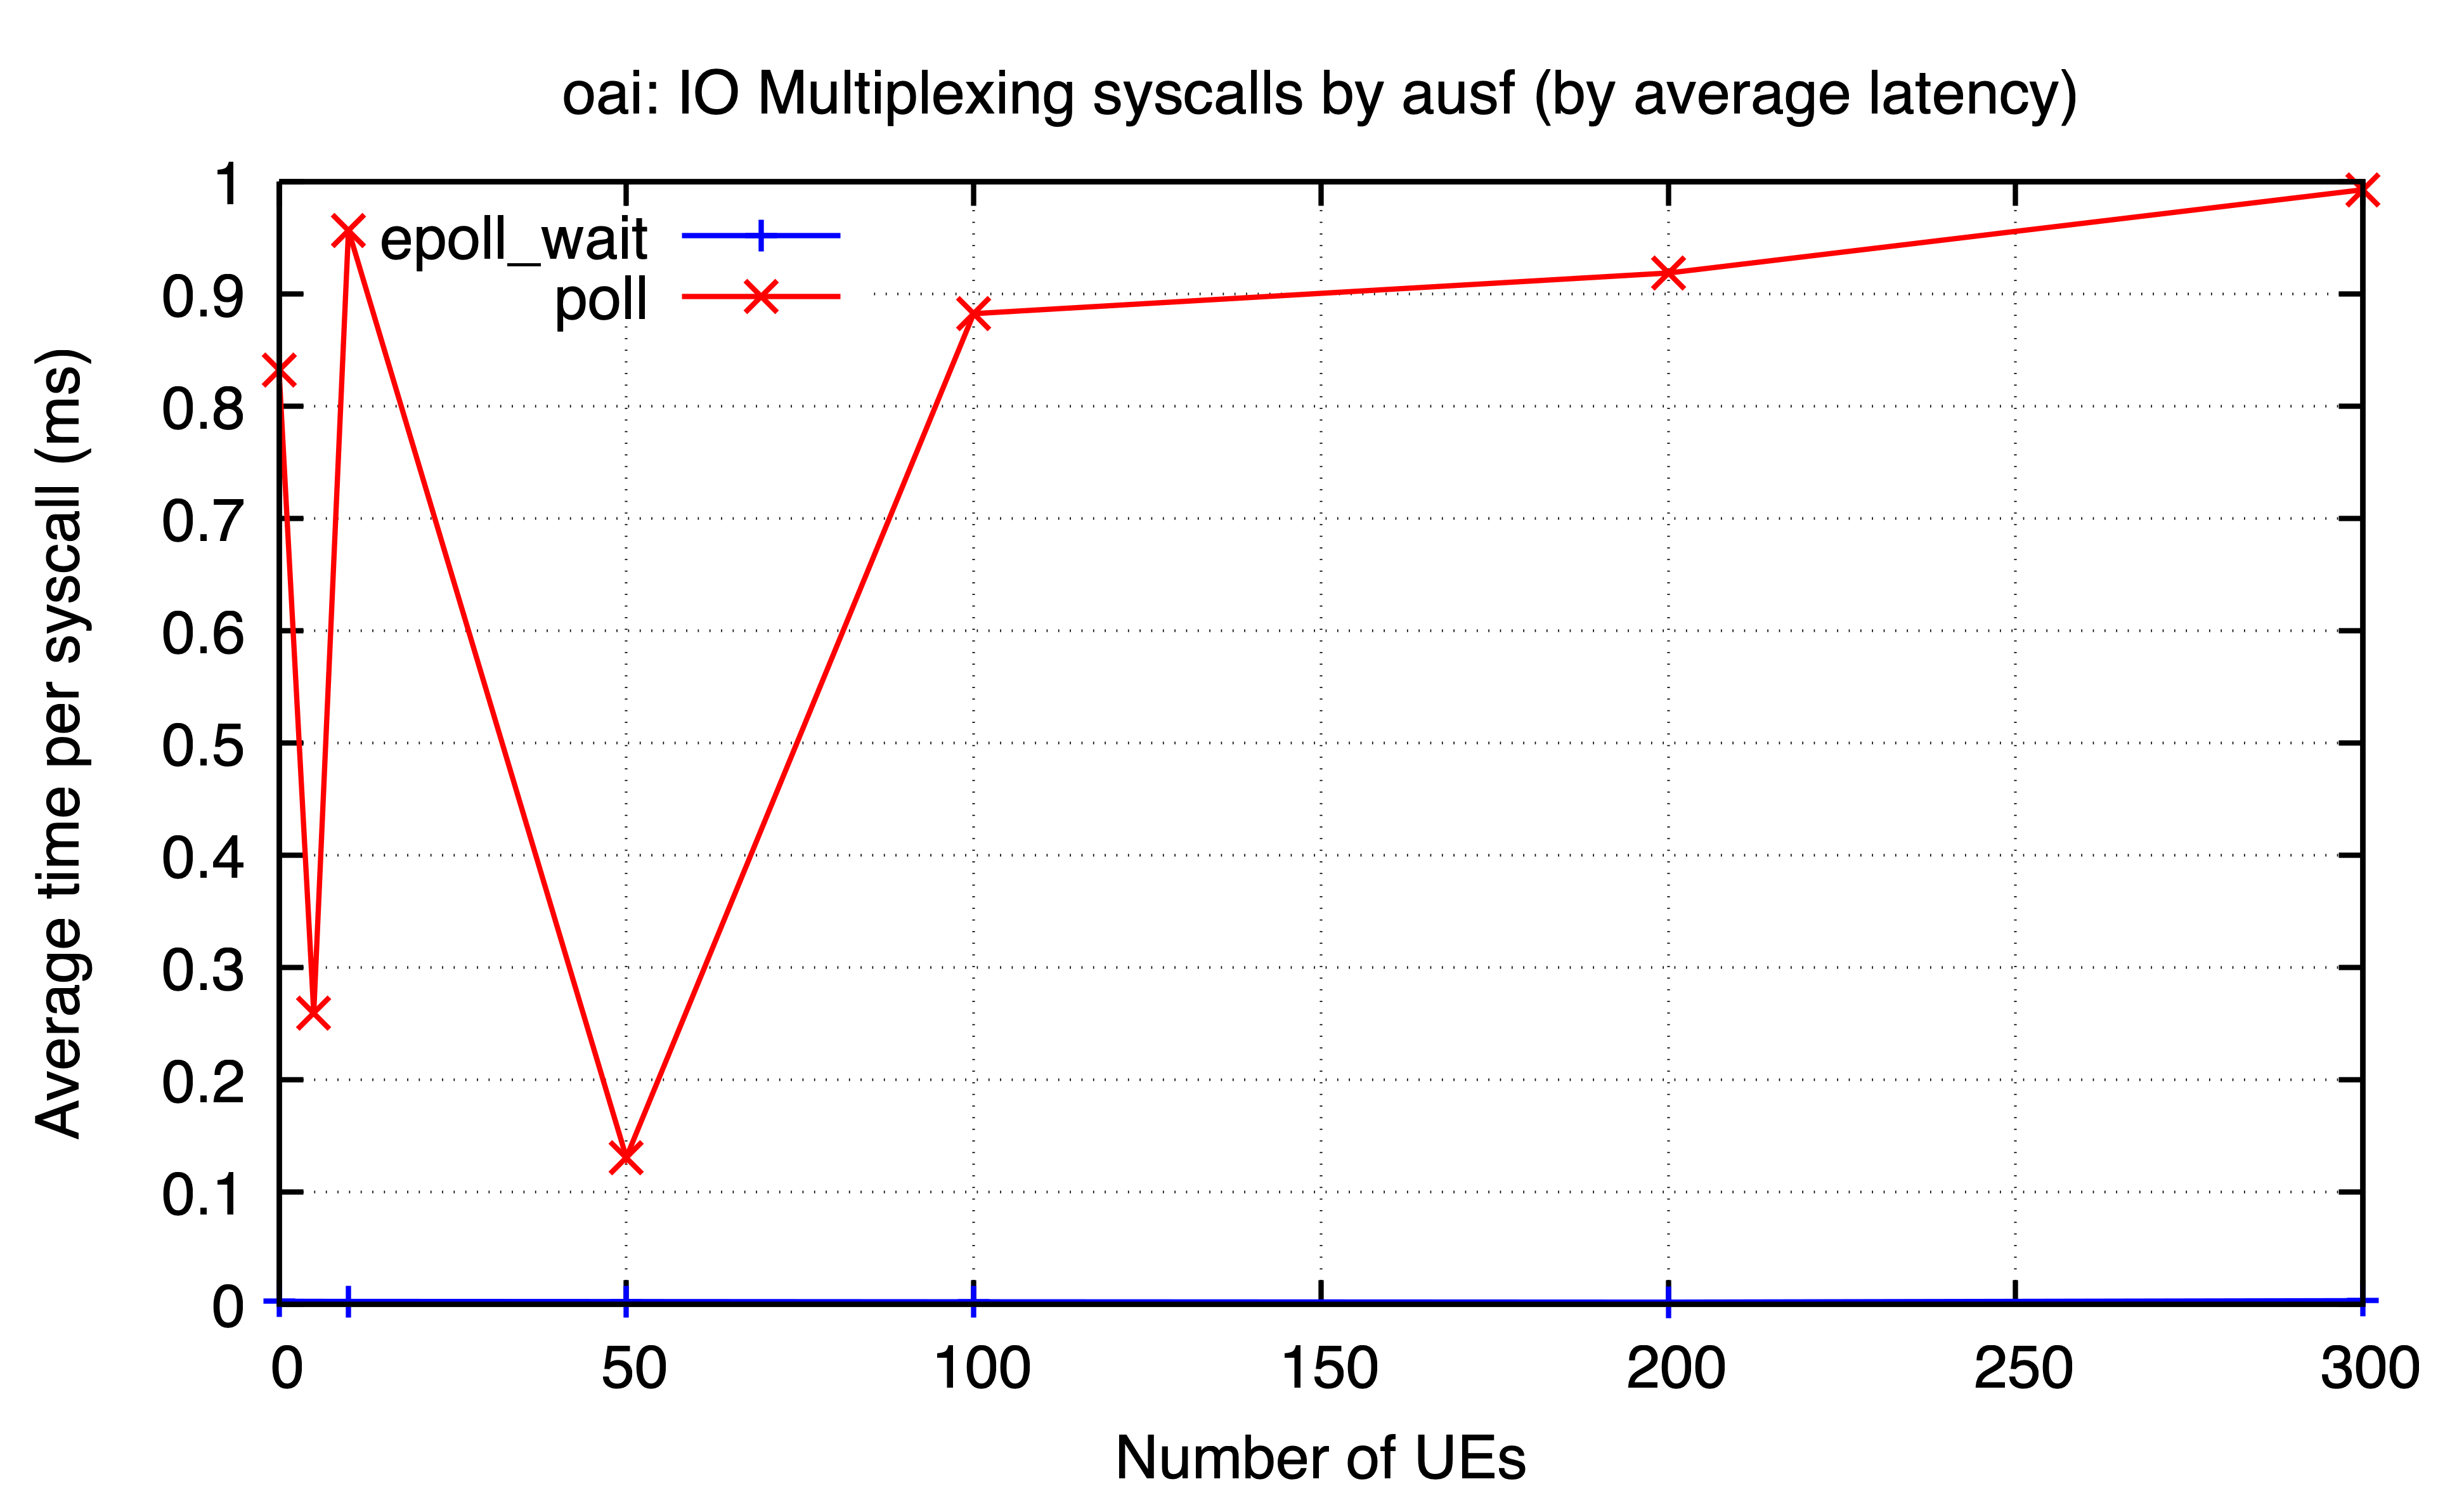

The table this chart was drawn from, first rows:
ues, epoll_wait, poll
0, 0.002755, 0.8323
5, , 0.2595
10, 0.00263, 0.9566
50, 0.002509, 0.1309
100, 0.002306, 0.8823
200, 0.002004, 0.9185
300, 0.003312, 0.9927
